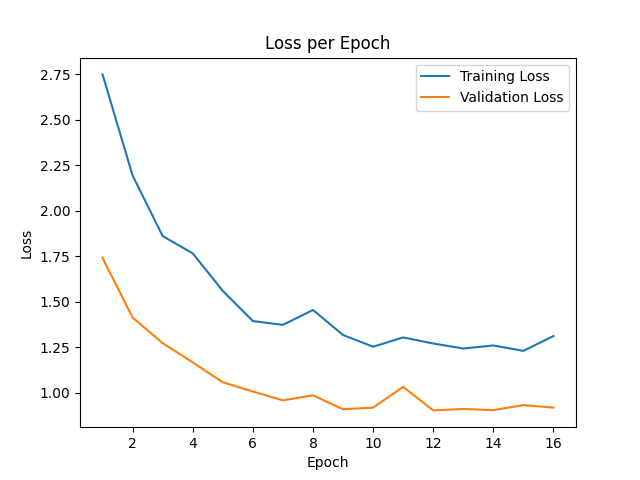

The data file committed next to this chart (first rows):
epoch, train_loss, val_loss
0, 8.827, 3.562
1, 2.748, 1.741
2, 2.193, 1.413
3, 1.86, 1.273
4, 1.765, 1.167
5, 1.56, 1.058
6, 1.394, 1.007
7, 1.373, 0.9587
8, 1.455, 0.9861
9, 1.317, 0.9101
10, 1.253, 0.9187
11, 1.304, 1.033
12, 1.271, 0.9035
13, 1.243, 0.9111
14, 1.26, 0.905
15, 1.23, 0.9324
16, 1.312, 0.9188
